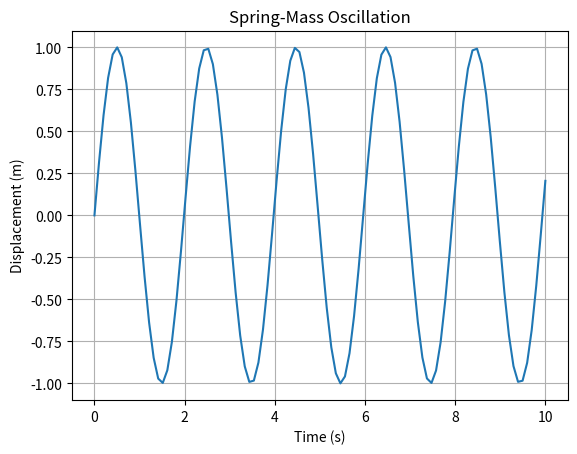

Recreate this plot in Python.
# For a simpler design project, you can simulate a mechanical system behavior or create a basic structural analysis.
# 1. Set up the Project: Create a simulation of a basic mechanical system (e.g., spring-mass system).
# 2. Install Required Libraries:
# 3.  Run 'bash' commands and scripts in Linux and Mac environments.
# In terminal:
# pip install numpy matplotlib

import numpy as np
import matplotlib.pyplot as plt

# Constants
mass = 1  # kg
spring_constant = 10  # N/m
time = np.linspace(0, 10, 100)  # seconds

# Simulating oscillation
displacement = np.sin(np.sqrt(spring_constant/mass) * time)

# Plotting the results
plt.plot(time, displacement)
plt.title('Spring-Mass Oscillation')
plt.xlabel('Time (s)')
plt.ylabel('Displacement (m)')
plt.grid()
plt.show()

#4. Run: This code simulates and visualizes a spring-mass oscillation

